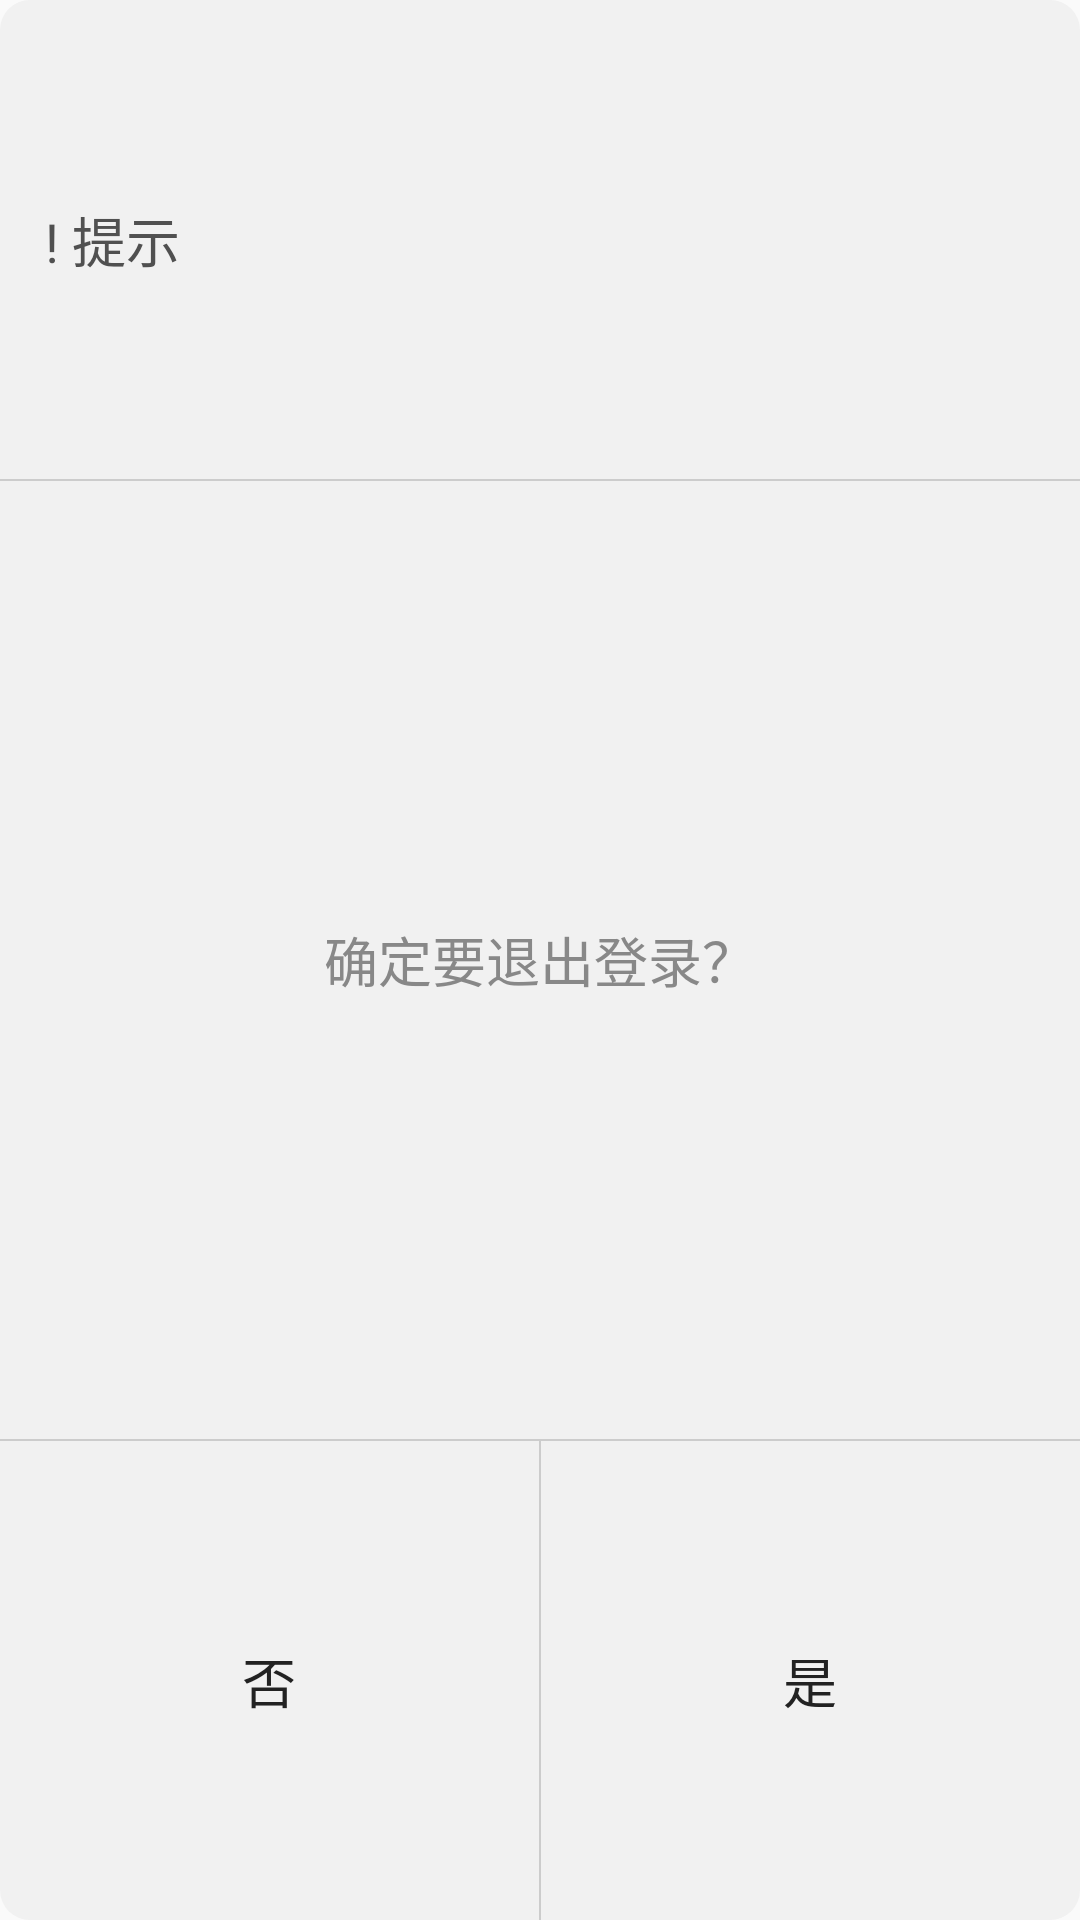

Write the Android layout XML for this screen, with the resource values it uses.
<!-- AndroidManifest.xml: application theme AppTheme -->
<!-- res/layout/dialog_tip.xml -->
<?xml version="1.0" encoding="utf-8"?>
<LinearLayout xmlns:android="http://schemas.android.com/apk/res/android"
    android:orientation="vertical" android:layout_width="match_parent"
    android:layout_height="match_parent"
    android:background="@drawable/shape_tip_dialog_bg">

    <TextView
        android:id="@+id/tv_dialog_tip_title"
        android:layout_width="match_parent"
        android:layout_height="0dp"
        android:layout_weight="1"
        android:text="! 提示"
        android:textColor="@color/color_tip_title"
        android:textSize="18sp"
        android:layout_gravity="center"
        android:gravity="center|left"
        android:paddingLeft="15dp"/>

    <View
        android:layout_width="match_parent"
        android:layout_height="0.5dp"
        android:background="@color/color_tip_line" />

    <TextView
        android:id="@+id/tv_dialog_tip_content"
        android:layout_width="match_parent"
        android:layout_height="0dp"
        android:layout_weight="2"
        android:text="确定要退出登录？"
        android:textColor="@color/color_tip_content"
        android:textSize="18sp"
        android:layout_gravity="center"
        android:gravity="center" />

    <View
        android:layout_width="match_parent"
        android:layout_height="0.5dp"
        android:background="@color/color_tip_line" />

    <LinearLayout
        android:layout_width="match_parent"
        android:layout_height="0dp"
        android:layout_weight="1"
        android:orientation="horizontal">

        <TextView
            android:id="@+id/tv_dialog_tip_cancel"
            android:layout_width="0dp"
            android:layout_weight="1"
            android:layout_height="match_parent"
            android:text="否"
            android:textSize="18sp"
            android:textColor="@color/color_tip_choice"
            android:layout_gravity="center"
            android:gravity="center"
            android:background="@drawable/selector_dialog_tip_choice_left"
            android:clickable="true"/>

        <View
            android:layout_width="0.5dp"
            android:layout_height="match_parent"
            android:background="@color/color_tip_line"/>

        <TextView
            android:id="@+id/tv_dialog_tip_ensure"
            android:layout_width="0dp"
            android:layout_weight="1"
            android:layout_height="match_parent"
            android:text="是"
            android:textSize="18sp"
            android:textColor="@color/color_tip_choice"
            android:layout_gravity="center"
            android:gravity="center"
            android:background="@drawable/selector_dialog_tip_choice_right"
            android:clickable="true"/>

    </LinearLayout>

</LinearLayout>
<!-- resources referenced by this layout -->
<resources>
  <color name="color_tip_choice">#222222</color>
  <color name="color_tip_content">#888888</color>
  <color name="color_tip_line">#cccccc</color>
  <color name="color_tip_title">#505050</color>
  <!-- drawable selector_dialog_tip_choice_left (drawable) -->
  <?xml version="1.0" encoding="utf-8"?>
  <selector xmlns:android="http://schemas.android.com/apk/res/android">
      <item android:state_pressed="true" android:drawable="@drawable/shape_tip_choice_left" />
  </selector>
  <!-- drawable selector_dialog_tip_choice_right (drawable) -->
  <?xml version="1.0" encoding="utf-8"?>
  <selector xmlns:android="http://schemas.android.com/apk/res/android">
      <item android:state_pressed="true" android:drawable="@drawable/shape_tip_choice_right"/>
  </selector>
  <!-- drawable shape_tip_dialog_bg (drawable) -->
  <?xml version="1.0" encoding="utf-8"?>
  <shape xmlns:android="http://schemas.android.com/apk/res/android"
      android:shape="rectangle">
      <corners android:radius="10dp"/>
      <solid android:color="@color/color_tip_bg"/>
  </shape>
  <style name="AppTheme" parent="Theme.AppCompat.Light.DarkActionBar">
          
          <item name="colorPrimary">@color/colorPrimary</item>
          <item name="colorPrimaryDark">@color/colorPrimaryDark</item>
          <item name="colorAccent">@color/colorAccent</item>
      </style>
  <!-- drawable shape_tip_choice_left (drawable) -->
  <?xml version="1.0" encoding="utf-8"?>
  <shape xmlns:android="http://schemas.android.com/apk/res/android"
      android:shape="rectangle">
      <solid android:color="@color/color_tip_line"/>
      <corners android:bottomLeftRadius="10dp"/>
  </shape>
  <!-- drawable shape_tip_choice_right (drawable) -->
  <?xml version="1.0" encoding="utf-8"?>
  <shape xmlns:android="http://schemas.android.com/apk/res/android"
      android:shape="rectangle">
      <solid android:color="@color/color_tip_line"/>
      <corners android:bottomRightRadius="10dp"/>
  </shape>
  <color name="color_tip_bg">#f1f1f1</color>
  <color name="colorPrimary">#008577</color>
  <color name="colorPrimaryDark">#00574B</color>
  <color name="colorAccent">@android:color/holo_blue_light</color>
</resources>
